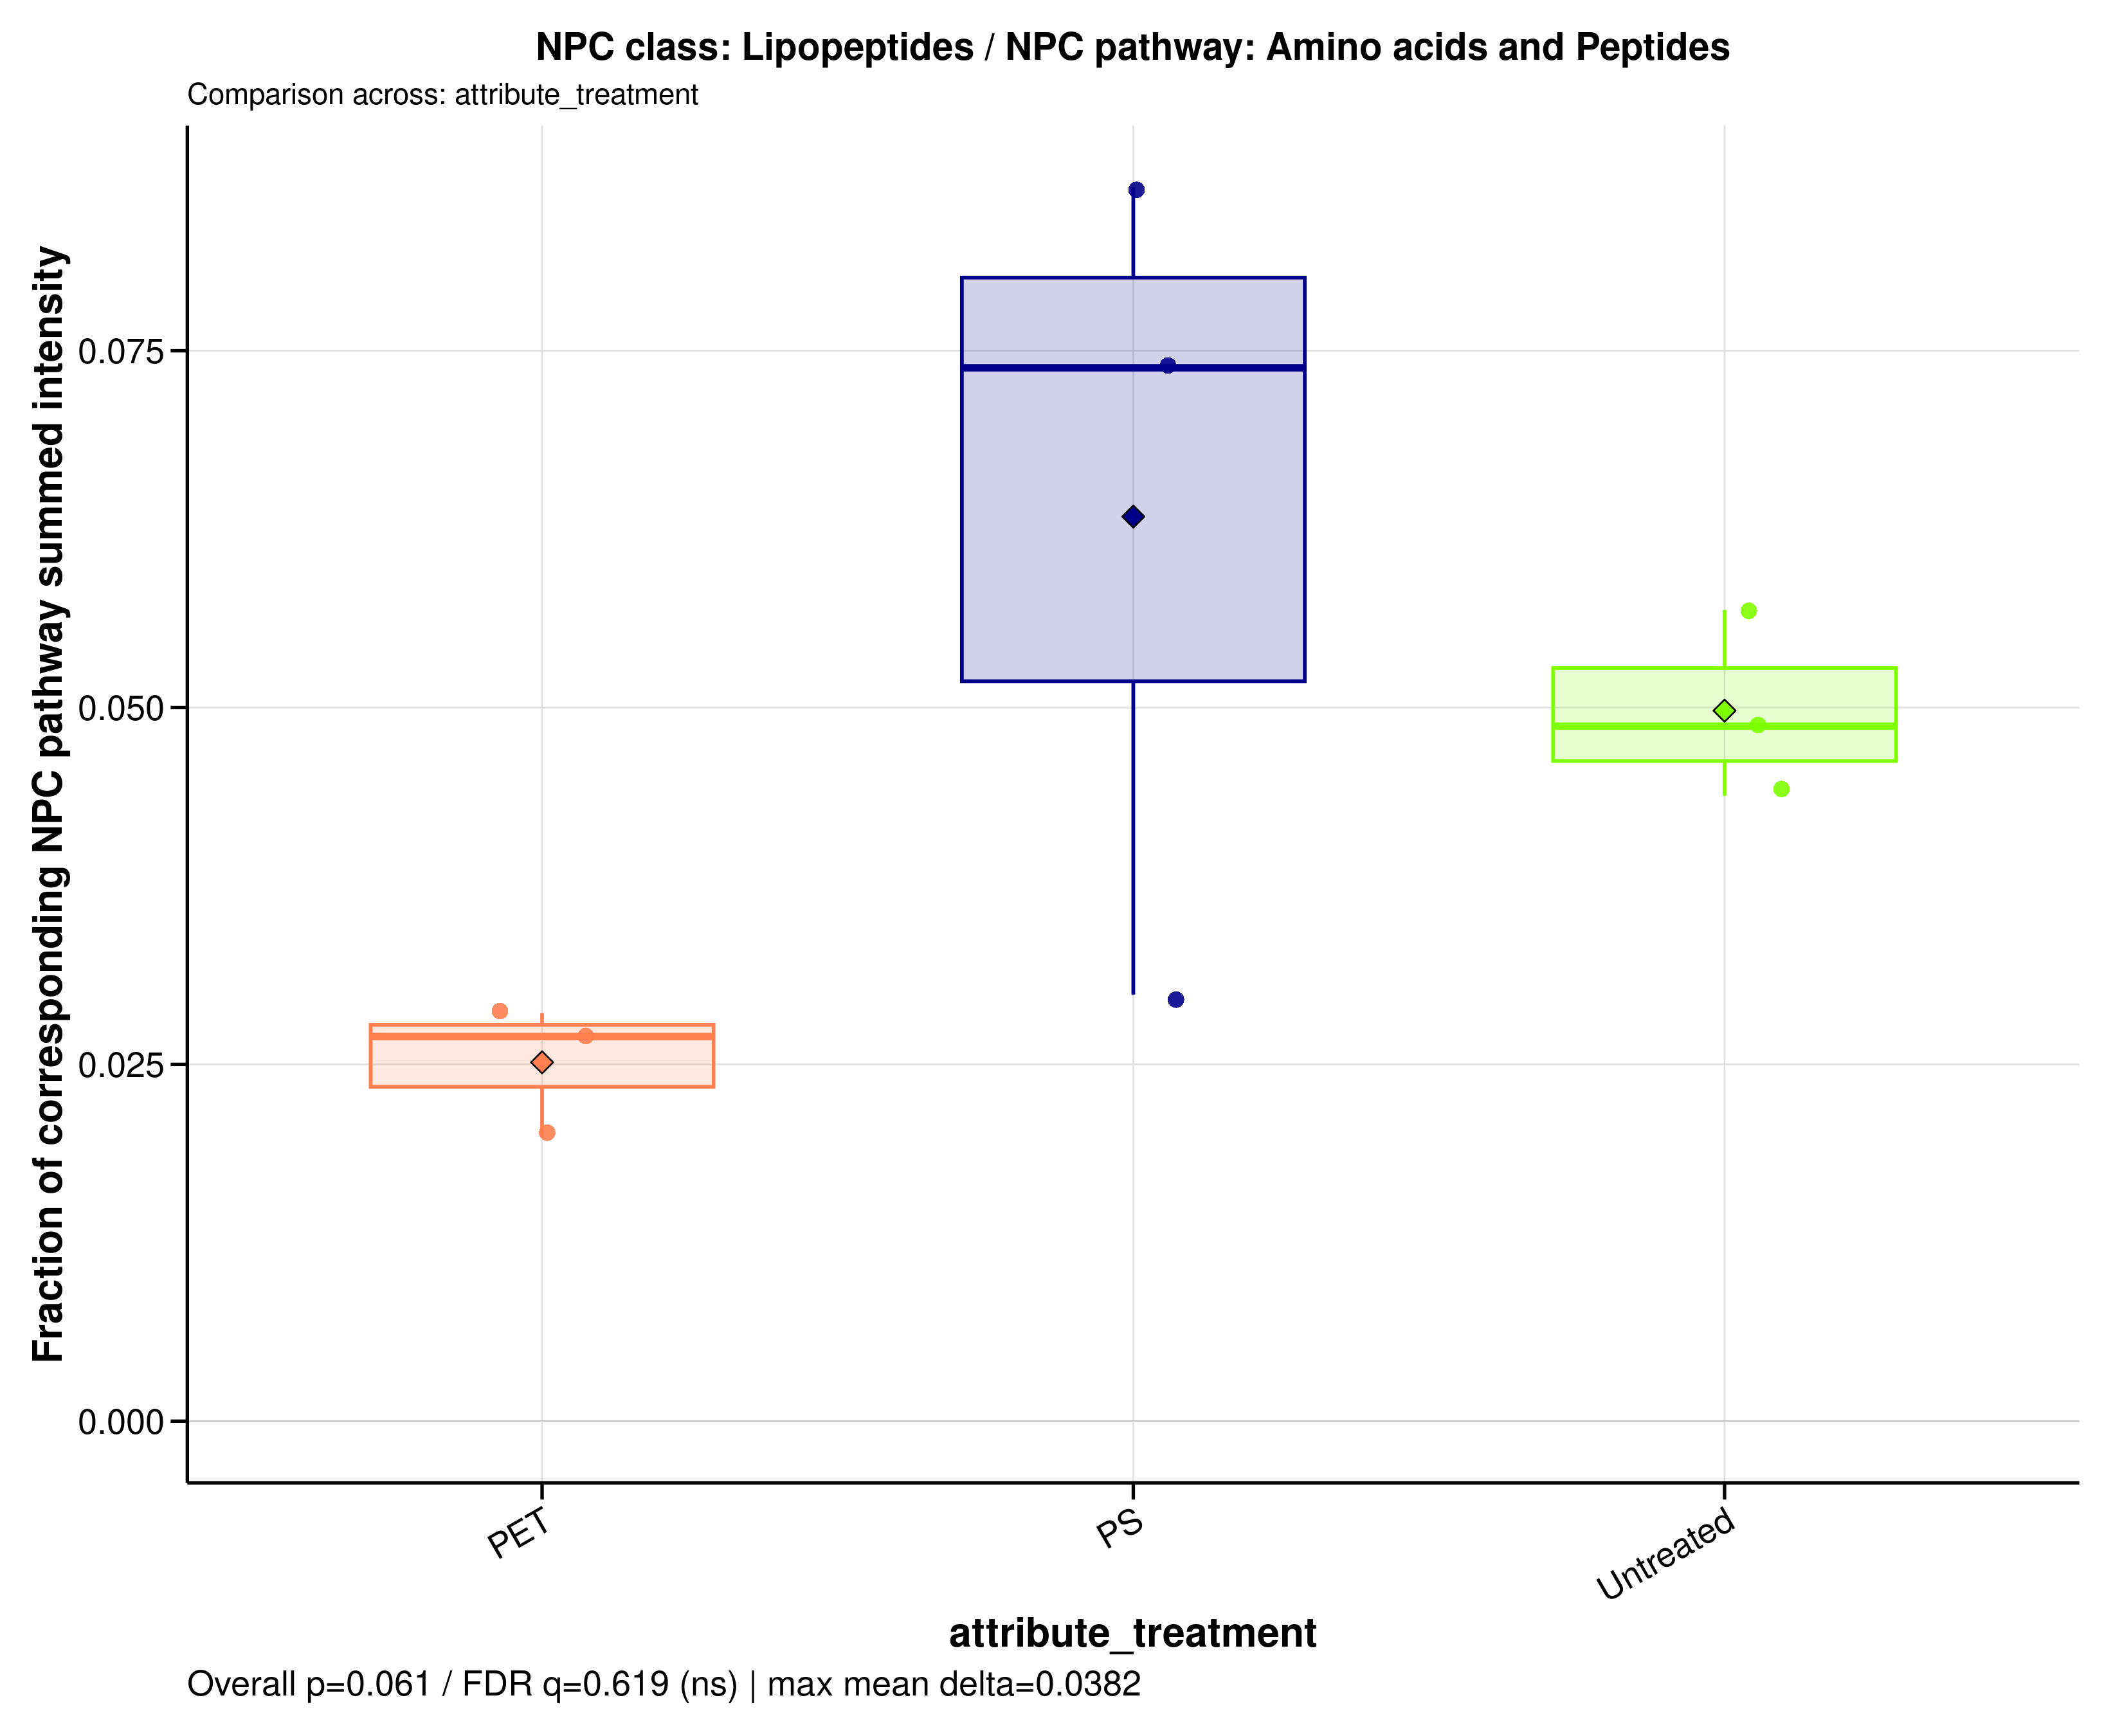

Data behind this chart, as committed beside it:
sample_id	group	data_source	numerator_level	numerator_term	numerator_class	denominator_level	denominator_term	npc_pathway	npc_superclass	npc_class	ratio_label	ratio_plot_label	numerator_n_features	denominator_n_features	numerator_summed_intensity	denominator_summed_intensity	ratio	npc_overall_test	npc_overall_p_value	npc_overall_q_value	npc_overall_significance	npc_max_mean_difference	npc_max_median_difference
A549_110626_PET100	PET	filtered	class	Lipopeptides	Lipopeptides	pathway	Amino acids and Peptides	Amino acids and Peptides	Oligopeptides	Lipopeptides	NPC class: Lipopeptides / NPC pathway: A…	Lipopeptides	7	127	0.7868	39.55	0.01989	kruskal_wallis	0.06081	0.6192	ns	0.03824	0.04686
A549_110626_PS100	PS	filtered	class	Lipopeptides	Lipopeptides	pathway	Amino acids and Peptides	Amino acids and Peptides	Oligopeptides	Lipopeptides	NPC class: Lipopeptides / NPC pathway: A…	Lipopeptides	7	127	3.847	44.5	0.08645	kruskal_wallis	0.06081	0.6192	ns	0.03824	0.04686
A549_110626_untreated	Untreated	filtered	class	Lipopeptides	Lipopeptides	pathway	Amino acids and Peptides	Amino acids and Peptides	Oligopeptides	Lipopeptides	NPC class: Lipopeptides / NPC pathway: A…	Lipopeptides	7	127	2.701	61.63	0.04382	kruskal_wallis	0.06081	0.6192	ns	0.03824	0.04686
A549_180626_PET100	PET	filtered	class	Lipopeptides	Lipopeptides	pathway	Amino acids and Peptides	Amino acids and Peptides	Oligopeptides	Lipopeptides	NPC class: Lipopeptides / NPC pathway: A…	Lipopeptides	7	127	0.9577	35.54	0.02695	kruskal_wallis	0.06081	0.6192	ns	0.03824	0.04686
A549_180626_PS100	PS	filtered	class	Lipopeptides	Lipopeptides	pathway	Amino acids and Peptides	Amino acids and Peptides	Oligopeptides	Lipopeptides	NPC class: Lipopeptides / NPC pathway: A…	Lipopeptides	7	127	1.398	46.79	0.02989	kruskal_wallis	0.06081	0.6192	ns	0.03824	0.04686
A549_180626_untreated	Untreated	filtered	class	Lipopeptides	Lipopeptides	pathway	Amino acids and Peptides	Amino acids and Peptides	Oligopeptides	Lipopeptides	NPC class: Lipopeptides / NPC pathway: A…	Lipopeptides	7	127	3.709	65.26	0.05684	kruskal_wallis	0.06081	0.6192	ns	0.03824	0.04686
A549_210626_PET100	PET	filtered	class	Lipopeptides	Lipopeptides	pathway	Amino acids and Peptides	Amino acids and Peptides	Oligopeptides	Lipopeptides	NPC class: Lipopeptides / NPC pathway: A…	Lipopeptides	7	127	1.444	50.5	0.02859	kruskal_wallis	0.06081	0.6192	ns	0.03824	0.04686
A549_210626_PS100	PS	filtered	class	Lipopeptides	Lipopeptides	pathway	Amino acids and Peptides	Amino acids and Peptides	Oligopeptides	Lipopeptides	NPC class: Lipopeptides / NPC pathway: A…	Lipopeptides	7	127	3.359	45.51	0.07381	kruskal_wallis	0.06081	0.6192	ns	0.03824	0.04686
A549_210626_untreated	Untreated	filtered	class	Lipopeptides	Lipopeptides	pathway	Amino acids and Peptides	Amino acids and Peptides	Oligopeptides	Lipopeptides	NPC class: Lipopeptides / NPC pathway: A…	Lipopeptides	7	127	1.78	36.55	0.0487	kruskal_wallis	0.06081	0.6192	ns	0.03824	0.04686
